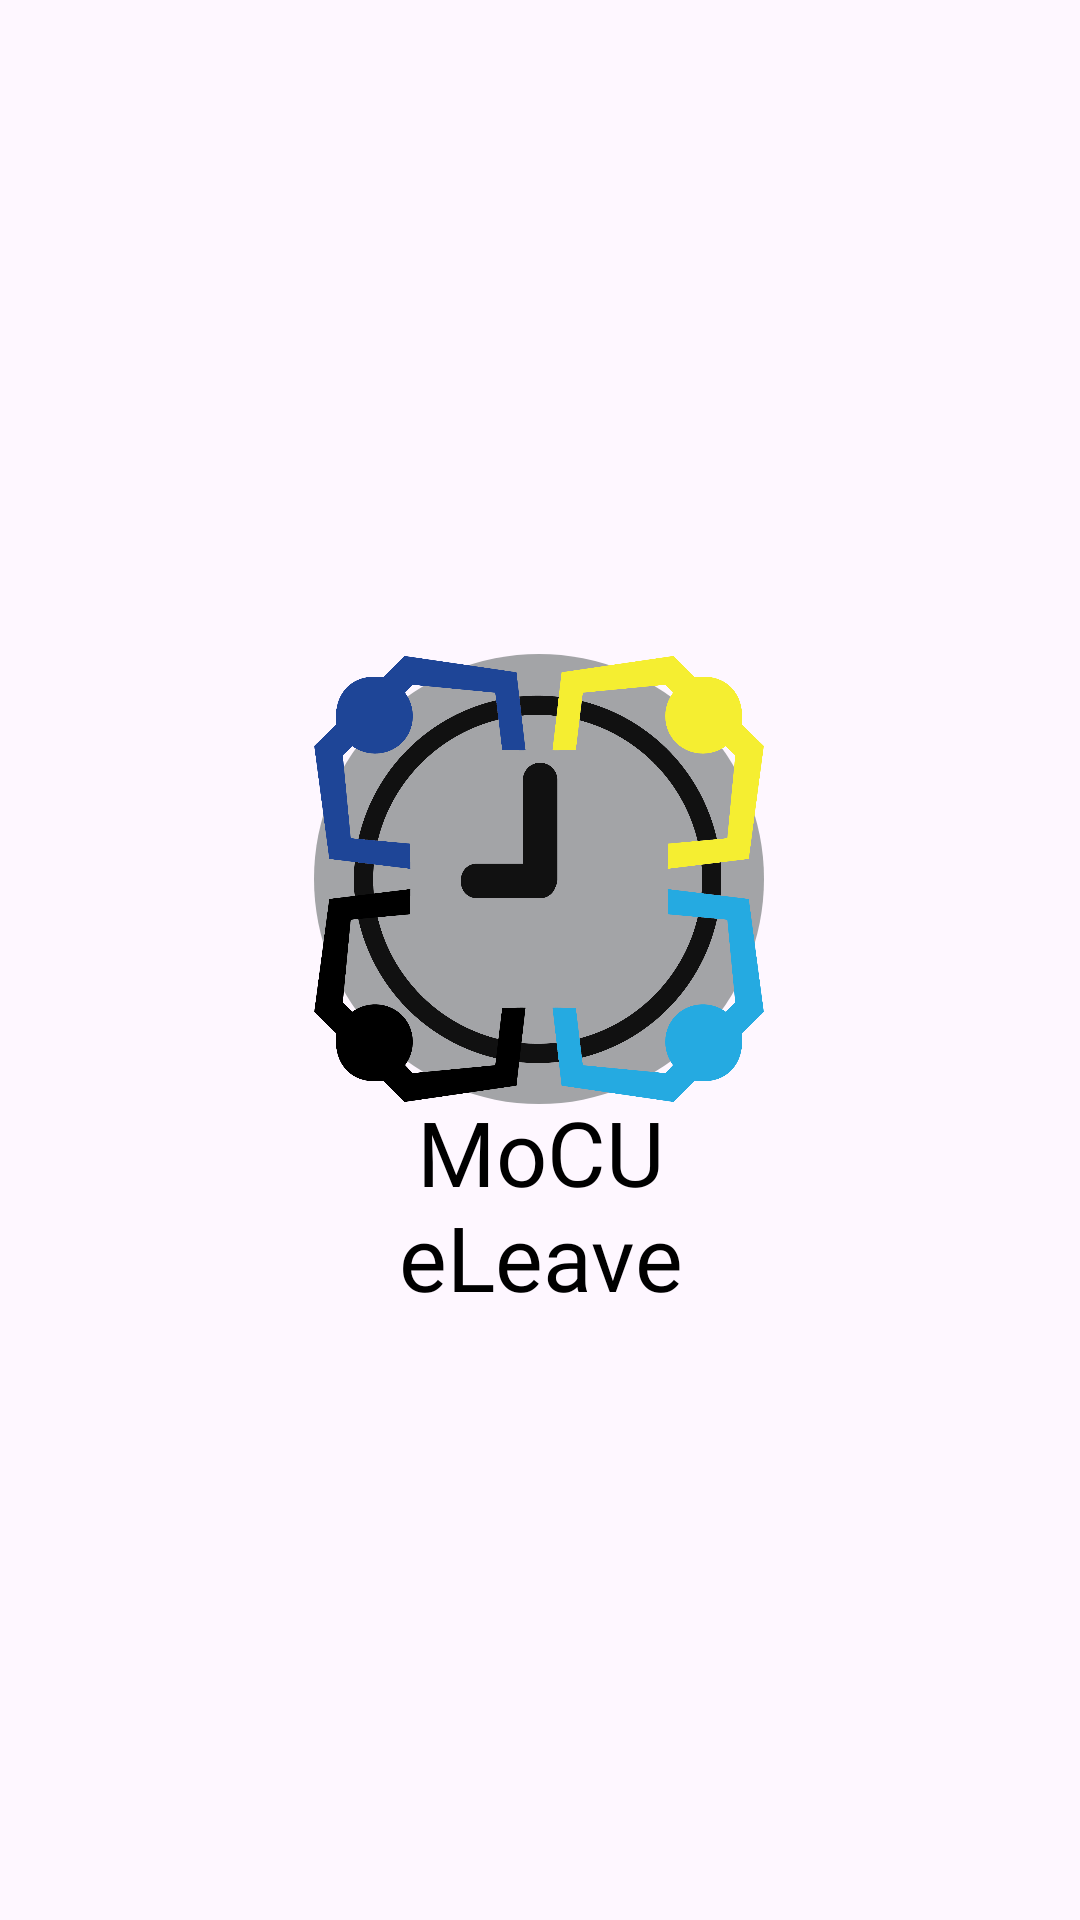

The Android layout XML behind this screen, and the referenced resources:
<!-- AndroidManifest.xml: application theme Base.Theme.EmployeeLeaveManagement -->
<!-- res/layout/splash_screen.xml -->
<?xml version="1.0" encoding="utf-8"?>
<androidx.constraintlayout.widget.ConstraintLayout xmlns:android="http://schemas.android.com/apk/res/android"
    xmlns:app="http://schemas.android.com/apk/res-auto"
    xmlns:tools="http://schemas.android.com/tools"
    android:id="@+id/main"
    android:layout_width="match_parent"
    android:layout_height="match_parent"
    tools:context=".View.SplashScreenActivity">

    <ImageView
        android:id="@+id/launcherIcon"
        android:layout_width="150dp"
        android:layout_height="150dp"
        android:src="@drawable/eleavelogomocu"
        android:background="@drawable/grey_circle_background"
        app:layout_constraintBottom_toBottomOf="parent"
        app:layout_constraintEnd_toEndOf="parent"
        app:layout_constraintHorizontal_bias="0.498"
        app:layout_constraintStart_toStartOf="parent"
        app:layout_constraintTop_toTopOf="parent"
        app:layout_constraintVertical_bias="0.445" />

    <com.google.android.material.textview.MaterialTextView
        android:layout_width="wrap_content"
        android:layout_height="wrap_content"
        android:fontFamily="@font/poppins_bold"
        android:includeFontPadding="false"
        android:text="@string/mocu_eleave"
        android:textAlignment="center"
        android:textColor="@color/black"
        android:textSize="30sp"
        app:layout_constraintEnd_toEndOf="parent"
        app:layout_constraintStart_toStartOf="parent"
        app:layout_constraintTop_toBottomOf="@id/launcherIcon" />



</androidx.constraintlayout.widget.ConstraintLayout>
<!-- resources referenced by this layout -->
<resources>
  <color name="black">#FF000000</color>
  <!-- drawable eleavelogomocu: png bitmap (drawable, 99089 bytes) -->
  <!-- drawable grey_circle_background (drawable) -->
  <?xml version="1.0" encoding="utf-8"?>
  <shape xmlns:android="http://schemas.android.com/apk/res/android">
  
      <solid android:color="@color/grey"></solid>
      <corners android:radius="100dp"></corners>
  
  </shape>
  <string name="mocu_eleave">MoCU\neLeave</string>
  <style name="Base.Theme.EmployeeLeaveManagement" parent="Theme.Material3.DayNight.NoActionBar">
          
        <item name="colorPrimary">@color/blue</item>
      </style>
  <color name="grey">#A3A4A7</color>
  <color name="blue">#307EF4</color>
</resources>
